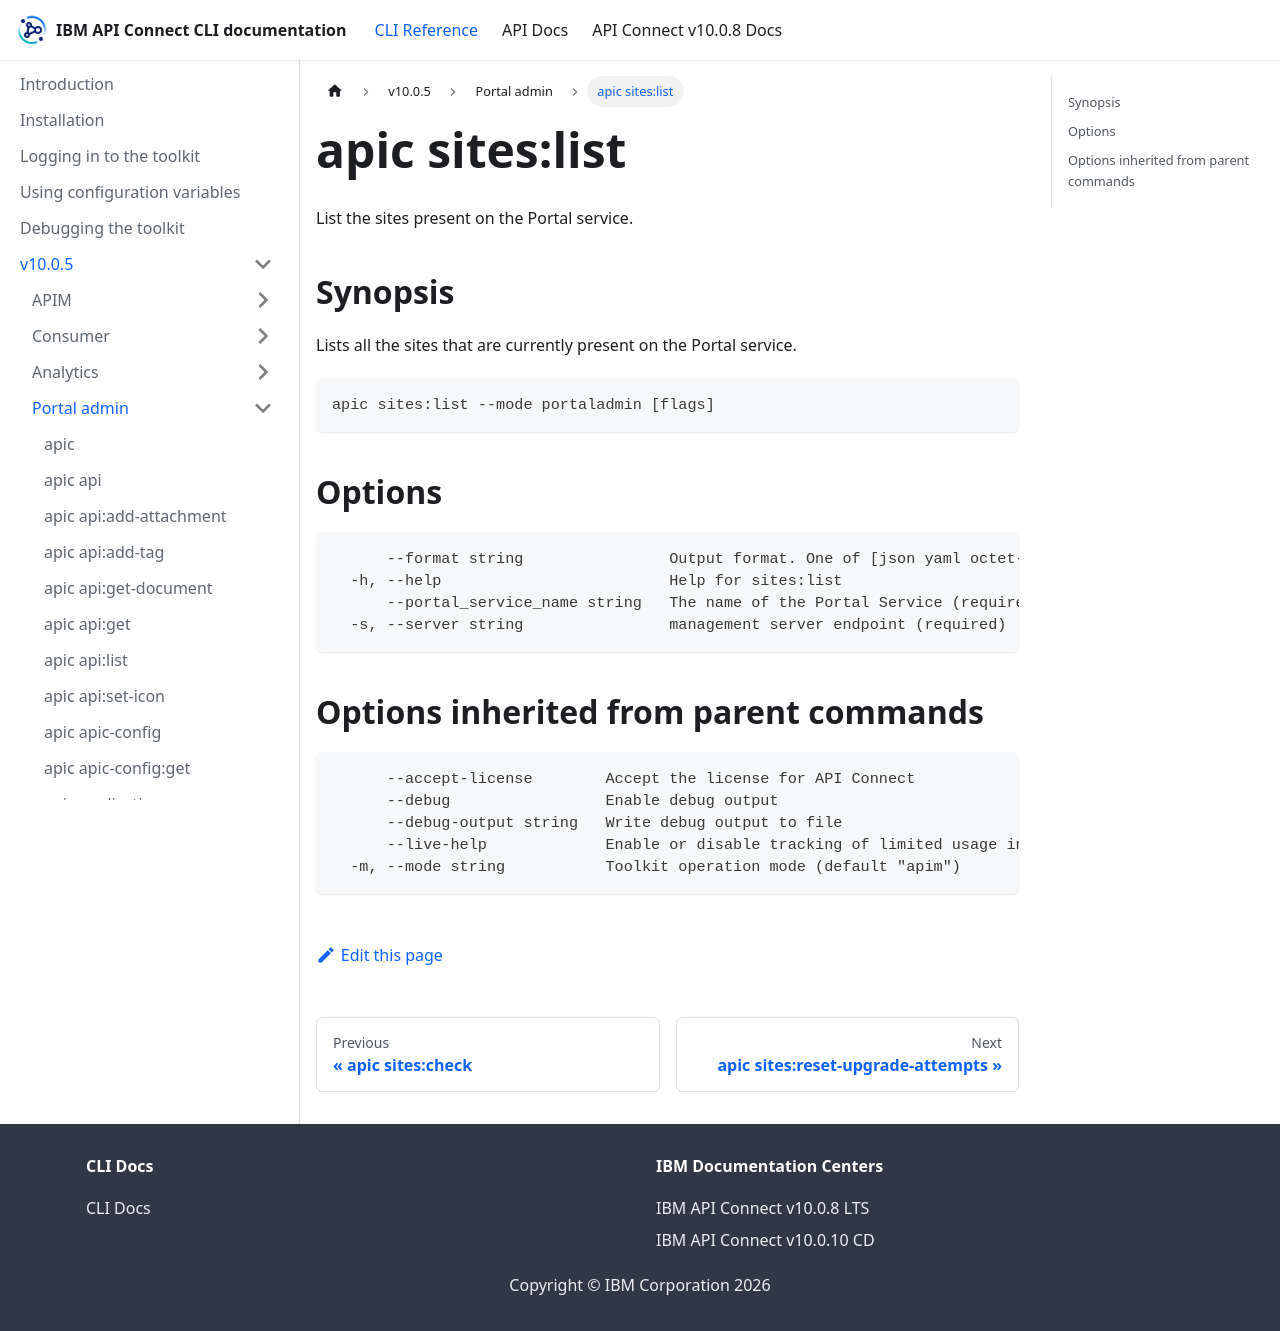

repository: ibm-apiconnect/clidocs · page: docs/v1005/portaladmin/apic_sites_list.html · generator: docusaurus

# apic sites:list

List the sites present on the Portal service.

## Synopsis

Lists all the sites that are currently present on the Portal service.

```
apic sites:list --mode portaladmin [flags]
```

## Options

```
      --format string                Output format. One of [json yaml octet-stream go-template=... go-template-file=...], defaults to yaml.
  -h, --help                         Help for sites:list
      --portal_service_name string   The name of the Portal Service (required)
  -s, --server string                management server endpoint (required)
```

## Options inherited from parent commands

```
      --accept-license        Accept the license for API Connect
      --debug                 Enable debug output
      --debug-output string   Write debug output to file
      --live-help             Enable or disable tracking of limited usage information
  -m, --mode string           Toolkit operation mode (default "apim")
```
